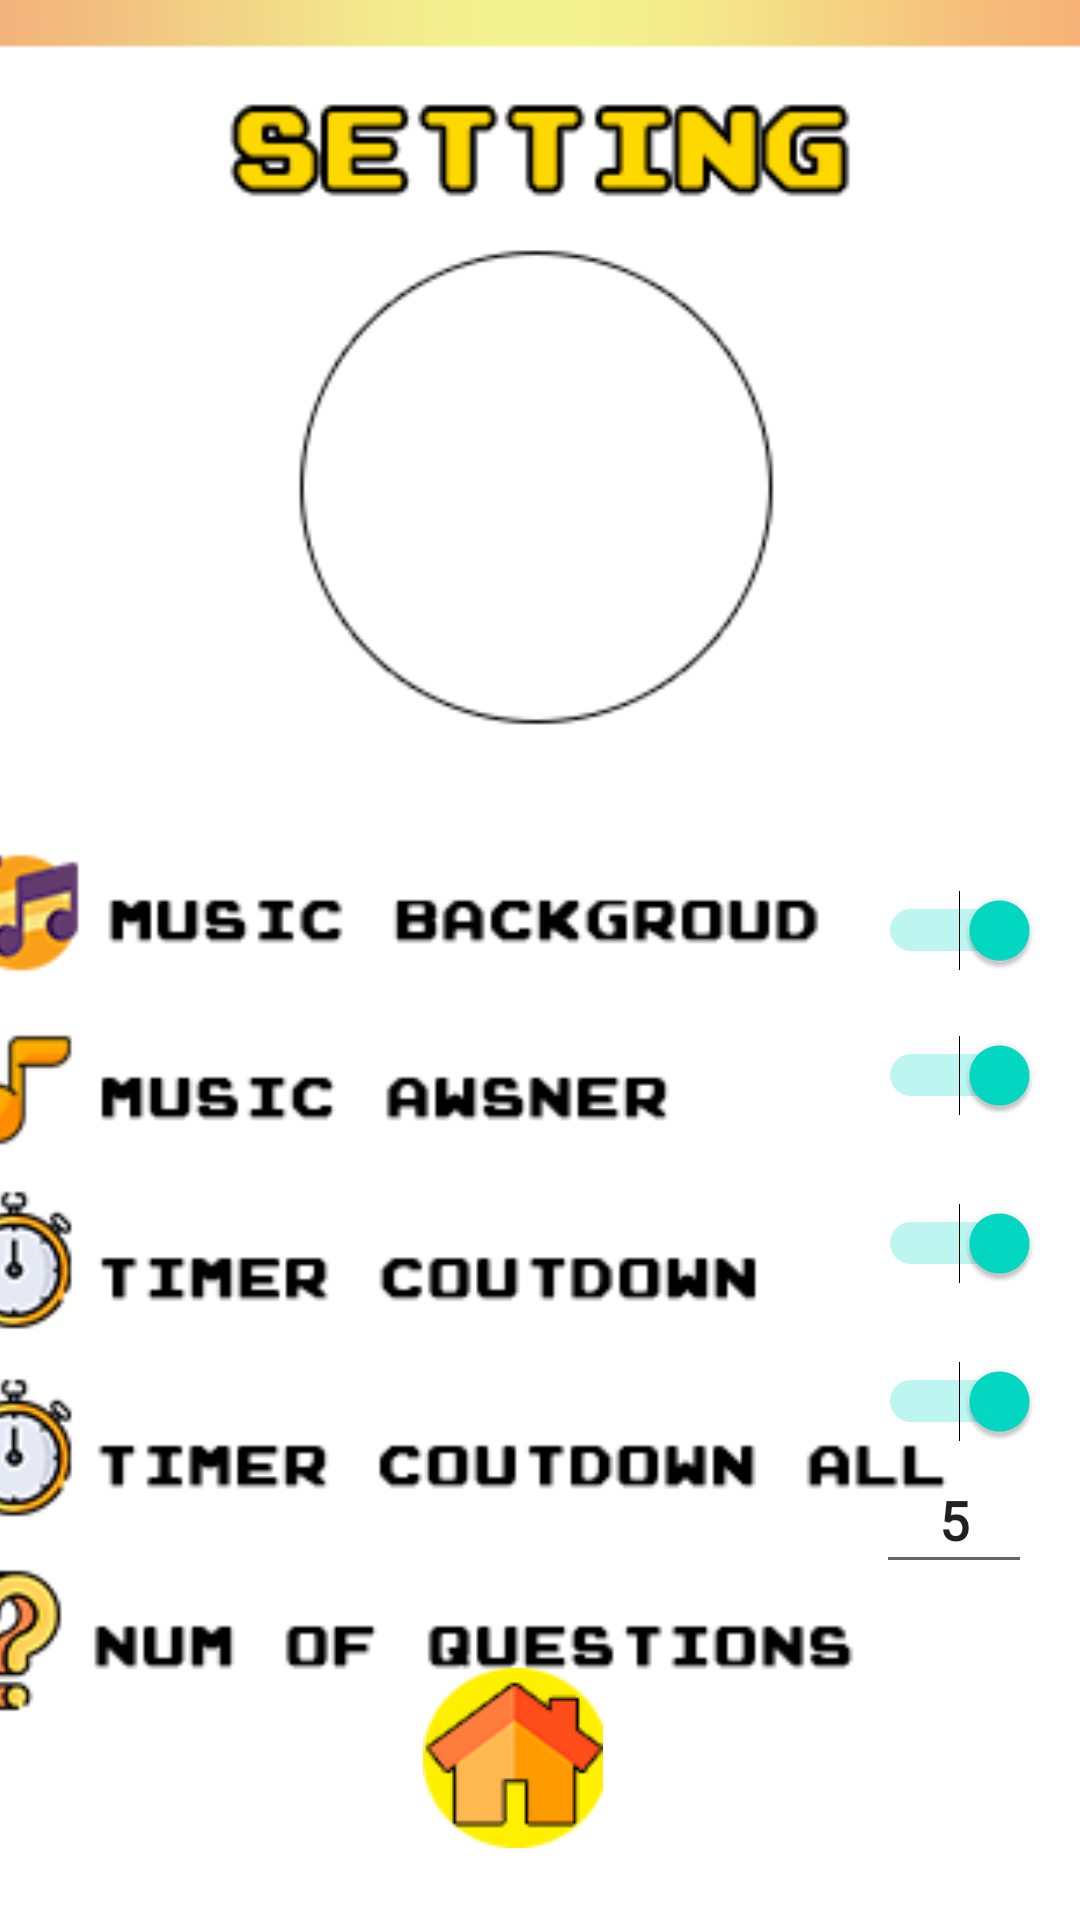

Here is an Android app screen rendered from its layout file. Give the layout XML and the strings, colors and styles it references.
<!-- AndroidManifest.xml: application theme Theme.ITQuiz -->
<!-- res/layout/activity_setting.xml -->
<?xml version="1.0" encoding="utf-8"?>
<androidx.constraintlayout.widget.ConstraintLayout xmlns:android="http://schemas.android.com/apk/res/android"
    xmlns:app="http://schemas.android.com/apk/res-auto"
    xmlns:tools="http://schemas.android.com/tools"
    android:layout_width="match_parent"
    android:layout_height="match_parent"
    android:backgroundTint="#00FFFFFF">


    <ImageView
        android:id="@+id/imageView5"
        android:layout_width="411dp"
        android:layout_height="733dp"
        app:layout_constraintBottom_toBottomOf="parent"
        app:layout_constraintEnd_toEndOf="parent"
        app:layout_constraintHorizontal_bias="0.5"
        app:layout_constraintStart_toStartOf="parent"
        app:layout_constraintTop_toTopOf="parent"
        app:layout_constraintVertical_bias="0.5"
        app:srcCompat="@drawable/formsettingupdate1" />

    <Switch
        android:id="@+id/startCountDownSwitch"
        android:layout_width="wrap_content"
        android:layout_height="wrap_content"
        android:checked="true"
        app:layout_constraintBottom_toBottomOf="parent"
        app:layout_constraintEnd_toEndOf="parent"
        app:layout_constraintHorizontal_bias="0.956"
        app:layout_constraintStart_toStartOf="parent"
        app:layout_constraintTop_toTopOf="parent"
        app:layout_constraintVertical_bias="0.654"
        tools:ignore="MissingConstraints,TouchTargetSizeCheck,DuplicateClickableBoundsCheck" />

    <Switch
        android:id="@+id/startCountDownAllSwitch"
        android:layout_width="wrap_content"
        android:layout_height="wrap_content"
        android:checked="true"
        app:layout_constraintBottom_toBottomOf="parent"
        app:layout_constraintEnd_toEndOf="parent"
        app:layout_constraintHorizontal_bias="0.956"
        app:layout_constraintStart_toStartOf="parent"
        app:layout_constraintTop_toTopOf="parent"
        app:layout_constraintVertical_bias="0.74"
        tools:ignore="MissingConstraints,TouchTargetSizeCheck,DuplicateClickableBoundsCheck" />

    <Switch
        android:id="@+id/musicSwitch"
        android:layout_width="wrap_content"
        android:layout_height="wrap_content"
        android:checked="true"
        app:layout_constraintBottom_toBottomOf="parent"
        app:layout_constraintEnd_toEndOf="parent"
        app:layout_constraintHorizontal_bias="0.956"
        app:layout_constraintStart_toStartOf="parent"
        app:layout_constraintTop_toTopOf="parent"
        app:layout_constraintVertical_bias="0.484"
        tools:ignore="MissingConstraints,TouchTargetSizeCheck" />

    <Switch
        android:id="@+id/musicAnswerSwitch"
        android:layout_width="wrap_content"
        android:layout_height="wrap_content"
        android:checked="true"
        app:layout_constraintBottom_toBottomOf="parent"
        app:layout_constraintEnd_toEndOf="parent"
        app:layout_constraintHorizontal_bias="0.956"
        app:layout_constraintStart_toStartOf="parent"
        app:layout_constraintTop_toTopOf="parent"
        app:layout_constraintVertical_bias="0.563"
        tools:ignore="MissingConstraints,TouchTargetSizeCheck" />

    <ImageButton
        android:id="@+id/buttonBack"
        android:layout_width="wrap_content"
        android:layout_height="wrap_content"
        android:backgroundTint="#00FFFFFF"
        android:contentDescription="@string/previous"
        app:layout_constraintBottom_toBottomOf="parent"
        app:layout_constraintEnd_toEndOf="parent"
        app:layout_constraintHorizontal_bias="0.467"
        app:layout_constraintStart_toStartOf="parent"
        app:layout_constraintTop_toTopOf="parent"
        app:layout_constraintVertical_bias="0.975"
        app:srcCompat="@drawable/homeupdate" />

    <EditText
        android:id="@+id/editTextNumQuestions"
        android:layout_width="52dp"
        android:layout_height="46dp"
        android:layout_marginEnd="16dp"
        android:layout_marginBottom="112dp"
        android:ems="10"
        android:fontFamily="@font/arcade_n"
        android:inputType="numberSigned"
        android:text="5"
        android:textAlignment="center"
        android:textStyle="bold"
        app:layout_constraintBottom_toBottomOf="parent"
        app:layout_constraintEnd_toEndOf="parent"
        tools:ignore="TouchTargetSizeCheck" />

</androidx.constraintlayout.widget.ConstraintLayout>
<!-- resources referenced by this layout -->
<resources>
  <!-- drawable formsettingupdate1: png bitmap (drawable, 896919 bytes) -->
  <!-- drawable homeupdate: png bitmap (drawable, 14598 bytes) -->
  <string name="previous">Previous</string>
  <style name="Theme.ITQuiz" parent="Theme.MaterialComponents.DayNight.DarkActionBar">
          
          <item name="colorPrimary">@color/purple_500</item>
          <item name="colorPrimaryVariant">@color/purple_700</item>
          <item name="colorOnPrimary">@color/white</item>
          
          <item name="colorSecondary">@color/teal_200</item>
          <item name="colorSecondaryVariant">@color/teal_700</item>
          <item name="colorOnSecondary">@color/black</item>
          
          <item name="android:statusBarColor">?attr/colorPrimaryVariant</item>
          
      </style>
  <!-- not gathered from this repository: default colours our renderer supplied (Android Studio template values) -->
  <color name="purple_500">#FF6200EE</color>
  <color name="purple_700">#FF3700B3</color>
  <color name="teal_200">#FF03DAC5</color>
  <color name="teal_700">#FF018786</color>
  <color name="black">#FF000000</color>
  <color name="white">#FFFFFFFF</color>
</resources>
